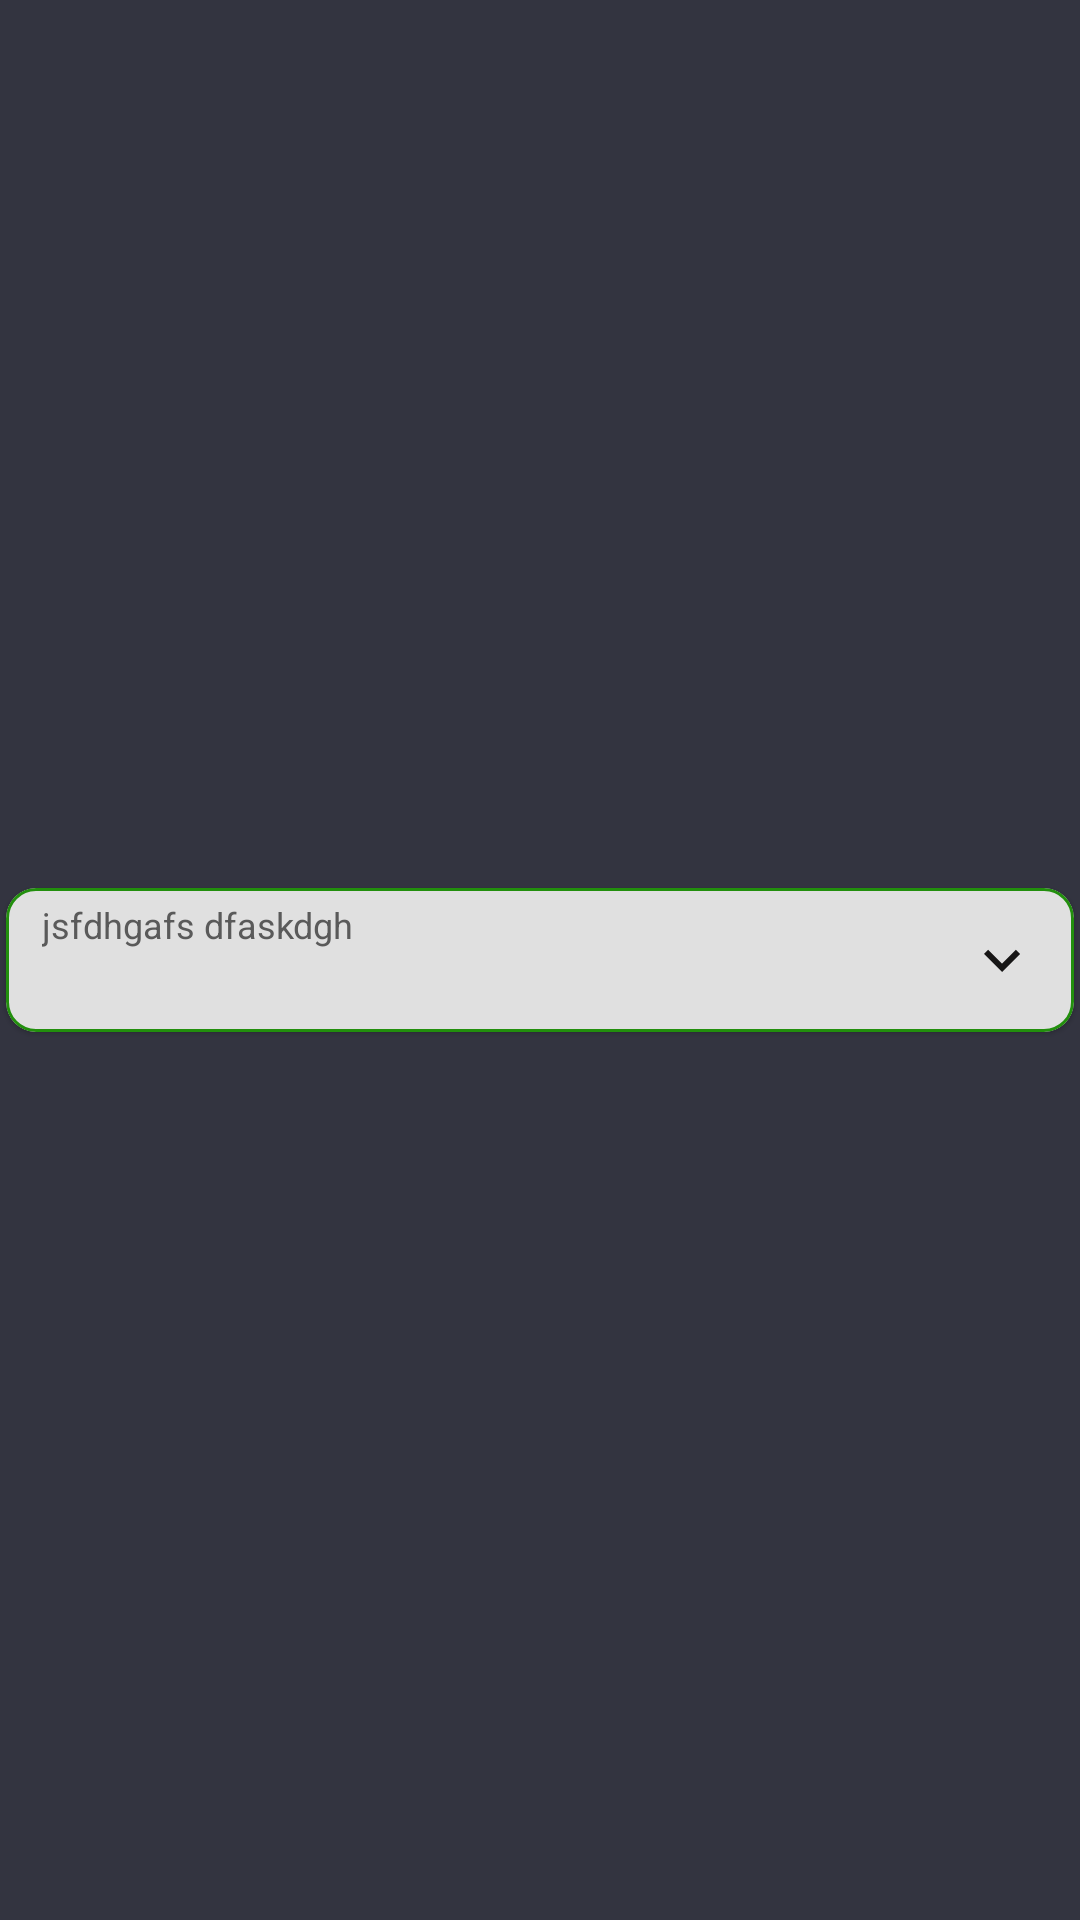

Reconstruct the res/layout file that produces this screen, plus the resources it refers to.
<!-- AndroidManifest.xml: application theme Theme.Umg_moto_xpress_android -->
<!-- res/layout/spinner_card_custom.xml -->
<?xml version="1.0" encoding="utf-8"?>
<androidx.constraintlayout.widget.ConstraintLayout xmlns:android="http://schemas.android.com/apk/res/android"
    xmlns:app="http://schemas.android.com/apk/res-auto"
    xmlns:tools="http://schemas.android.com/tools"
    android:layout_width="match_parent"
    android:layout_height="wrap_content">

    <com.google.android.material.card.MaterialCardView
        android:id="@+id/cardSpinner"
        android:layout_width="match_parent"
        android:layout_height="wrap_content"
        android:layout_marginStart="2dp"
        android:layout_marginTop="2dp"
        android:layout_marginEnd="2dp"
        android:layout_marginBottom="2dp"
        app:cardBackgroundColor="@color/secondGray"
        app:cardCornerRadius="10dp"
        app:cardPreventCornerOverlap="true"
        app:cardUseCompatPadding="false"
        app:layout_constraintBottom_toBottomOf="parent"
        app:layout_constraintEnd_toEndOf="parent"
        app:layout_constraintStart_toStartOf="parent"
        app:layout_constraintTop_toTopOf="parent"
        app:strokeColor="#228F0D"
        app:strokeWidth="1dp">

        <FrameLayout
            android:id="@+id/frameSpinner"
            android:layout_width="match_parent"
            android:layout_height="40dp"
            android:layout_marginStart="4dp"
            android:layout_marginTop="4dp"
            android:layout_marginEnd="4dp"
            android:layout_marginBottom="4dp"
            android:background="@color/secondGray"
            app:layout_constraintBottom_toBottomOf="parent"
            app:layout_constraintEnd_toEndOf="parent"
            app:layout_constraintStart_toStartOf="parent"
            app:layout_constraintTop_toTopOf="parent">

            <TextView
                android:id="@+id/txtTitle"
                android:layout_width="match_parent"
                android:layout_height="match_parent"
                android:ellipsize="end"
                android:gravity="top"
                android:lines="1"
                android:paddingStart="8dp"
                android:paddingEnd="8dp"
                android:text="jsfdhgafs dfaskdgh"
                android:textColor="@color/primaryDarkGray"
                android:textSize="12sp" />

            <TextView
                android:id="@+id/txtOption"
                android:layout_width="match_parent"
                android:layout_height="wrap_content"
                android:layout_gravity="bottom"
                android:ellipsize="end"
                android:gravity="center_vertical"
                android:lines="1"
                android:paddingStart="8dp"
                android:paddingEnd="8dp"
                android:paddingBottom="4dp"
                android:textColor="@color/primaryDarkBlack"
                android:textSize="12sp"
                android:visibility="gone" />

            <ImageView
                android:id="@+id/spinnerImage"
                android:layout_width="wrap_content"
                android:layout_height="wrap_content"
                android:layout_gravity="center|right"
                android:paddingEnd="8dp"
                android:src="@drawable/baseline_keyboard_arrow_down_24" />
        </FrameLayout>

    </com.google.android.material.card.MaterialCardView>


</androidx.constraintlayout.widget.ConstraintLayout>
<!-- resources referenced by this layout -->
<resources>
  <color name="primaryDarkBlack">#252525</color>
  <color name="primaryDarkGray">#5A5A5A</color>
  <color name="secondGray">#E0E0E0</color>
  <!-- drawable baseline_keyboard_arrow_down_24 (drawable) -->
  <vector android:height="24dp" android:tint="#171616"
      android:viewportHeight="24" android:viewportWidth="24"
      android:width="24dp" xmlns:android="http://schemas.android.com/apk/res/android">
      <path android:fillColor="@android:color/white" android:pathData="M7.41,8.59L12,13.17l4.59,-4.58L18,10l-6,6 -6,-6 1.41,-1.41z"/>
  </vector>
  <style name="Theme.Umg_moto_xpress_android" parent="Base.Theme.Umg_moto_xpress_android" />
  <style name="Base.Theme.Umg_moto_xpress_android" parent="Theme.MaterialComponents.Light.NoActionBar">
          <item name="android:textColor">@color/white</item>
          <item name="colorPrimary">@color/primaryBlue</item>
          <item name="colorSecondary">@color/secondGreen</item>
          <item name="colorPrimaryDark">@color/primaryDarkBlue</item>
          <item name="colorAccent">@color/primaryGreen</item>
          <item name="android:textSize">12dp</item>
          <item name="android:windowBackground">@color/primaryDarkBlue</item>
          <item name="android:windowActivityTransitions">true</item>
          <item name="android:windowEnterTransition">@android:transition/slide_right</item>
          <item name="android:windowExitTransition">@android:transition/slide_left</item>
  
          <item name="android:radioButtonStyle">@style/CustomRadioButton</item>
      </style>
  <color name="white">#FFFFFFFF</color>
  <color name="primaryBlue">#454C73</color>
  <color name="secondGreen">#237830</color>
  <color name="primaryDarkBlue">#333440</color>
  <color name="primaryGreen">#3EA34E</color>
  <style name="CustomRadioButton" parent="Widget.AppCompat.CompoundButton.RadioButton">
          <item name="android:textColor">@color/primaryDarkBlack
          </item> 
          <item name="android:textSize">16sp</item>                
          <item name="android:button">@drawable/radio_button_animated</item> 
          <item name="android:padding">8dp</item>                   
      </style>
  <!-- drawable radio_button_animated (drawable) -->
  <?xml version="1.0" encoding="utf-8"?>
  <selector xmlns:android="http://schemas.android.com/apk/res/android">
      <item android:state_checked="true" android:drawable="@drawable/ic_radio_checked">
  
      </item>
      <item android:state_checked="false" android:drawable="@drawable/ic_radio_unchecked">    </item>
  </selector>
  <!-- drawable ic_radio_checked (drawable) -->
  <?xml version="1.0" encoding="utf-8"?>
  <shape xmlns:android="http://schemas.android.com/apk/res/android" android:shape="oval">
      <solid android:color="@color/secondGreen" />
      <corners android:radius="8dp"/>
      <stroke
          android:width="1dp"
          android:color="@color/primaryDarkBlack" />
  
      <size android:width="20dp" android:height="20dp"/>
  </shape>
  <!-- drawable ic_radio_unchecked (drawable) -->
  <?xml version="1.0" encoding="utf-8"?>
  <shape xmlns:android="http://schemas.android.com/apk/res/android" android:shape="oval">
      <stroke
          android:width="2dp"
          android:color="@color/primaryDarkBlack" />
      
  </shape>
</resources>
